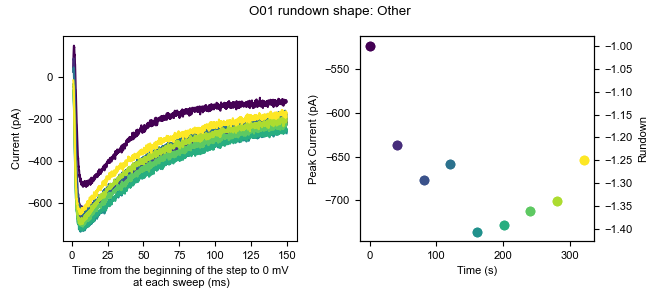

The table this chart was drawn from, first rows:
0, 1, 2, 3, 4, 5, 6, 7, 8
9.514, 3.16, -6.402, 21.99, 4.281, 6.486, -0.4864, 2.962, 6.633
11.09, 6.307, 3.04, 21.99, 1.133, 14.35, 12.1, 13.98, 3.485
3.219, 17.32, 6.189, 23.57, 10.58, 14.35, 10.53, 13.98, 20.8
3.219, 12.6, 1.467, 34.58, 16.87, 9.633, 2.661, 15.55, 14.5
12.66, 25.19, 15.63, 28.29, 4.282, 17.5, 8.957, 24.99, 16.08
11.09, 6.307, -0.1071, 17.27, 9.002, -2.958, -2.061, -8.055, 16.08
12.66, -3.135, -1.681, 31.43, 4.281, 9.633, -2.06, -4.907, 6.633
15.81, 12.6, 1.466, 28.29, 9.002, 6.485, -2.061, 12.4, 1.911
9.514, 9.455, -6.402, 21.99, 4.281, 4.912, 1.087, -3.333, 6.633
-1.503, 7.881, -6.403, 23.56, 5.855, -1.384, -5.208, -3.334, -2.81
12.66, 11.03, 3.041, 25.14, 12.15, -2.957, -11.5, 1.388, 8.207
4.793, 4.734, 4.614, 26.71, 4.281, -1.383, -5.208, 9.257, 3.486
15.81, 12.6, 10.91, 26.71, -2.014, 1.765, -5.207, 12.4, 8.207
9.514, 17.32, 14.06, 18.84, 1.133, -2.958, 1.087, -0.1861, -5.958
14.24, 15.75, 4.615, 29.86, 12.15, 0.1905, 2.662, 6.11, 8.207
20.53, 18.9, 9.336, 48.75, 15.3, 25.37, 13.68, 13.98, 19.22
12.66, 14.18, 7.762, 29.86, 16.87, 12.78, 5.808, 2.961, 6.633
18.96, 36.21, 20.35, 40.88, 16.87, 19.08, 5.808, 13.98, 12.93
6.367, 6.308, 14.06, 28.29, 10.58, 3.338, -13.08, 2.962, 9.781
4.793, 7.881, 3.041, 29.86, 5.855, -2.957, 8.956, 9.257, 0.3376
15.81, 14.18, 3.041, 33.01, 2.708, 6.486, 8.957, 13.98, 6.633
3.219, 0.01198, 1.467, 25.14, -13.03, 3.338, -11.5, -4.907, 1.912
11.09, 6.307, 1.467, 25.14, -8.309, 12.78, -6.782, 12.4, 1.912
6.367, 9.455, -6.402, 17.27, -0.4398, 11.21, -2.06, 6.109, -1.236
12.66, 9.455, -12.7, 20.42, 13.72, 6.486, 2.661, -0.1861, 0.3376
6.367, 17.32, -0.1071, 23.57, 9.003, 9.634, 5.809, 9.257, 5.06
22.11, 17.32, 15.63, 34.58, 9.003, 14.35, 7.383, 4.536, 1.912
18.96, 9.455, 6.188, 23.57, 15.3, 11.21, 8.957, 10.83, 6.633
15.81, 22.04, 18.78, 31.43, 24.74, 15.93, 10.53, 1.388, 3.485
20.53, 23.62, 7.762, 37.73, 18.45, 17.5, 10.53, 12.4, 11.35
9.514, -6.283, -6.403, 28.29, -0.4408, 4.911, -13.08, -1.76, -4.384
20.53, 7.881, 1.467, 18.84, 5.855, -1.383, -5.208, -1.759, 5.06
7.941, 22.05, -1.681, 15.7, 10.58, 3.338, 8.957, 2.962, 0.3376
6.366, 17.32, 9.335, 33.01, 12.15, 8.059, 10.53, 2.961, 14.5
9.514, 15.75, 12.48, 23.56, 13.72, 6.486, 8.956, 12.4, 8.207
1.645, 7.881, 7.762, 14.12, 4.281, -9.253, -5.208, 4.535, -4.384
14.24, 12.6, 6.188, 31.43, 12.15, 8.059, 10.53, 10.83, 8.207
1.645, 7.881, -0.1071, 23.56, -0.4398, 11.21, 4.235, 1.388, -10.68
17.38, 22.05, 15.63, 31.43, 13.72, 22.22, 4.235, 13.98, 12.93
14.24, 11.03, 1.467, 18.84, 10.58, 3.338, -0.4864, -0.1861, 1.912
4.793, 4.734, 7.762, 33.01, 16.87, 11.21, -3.634, 7.684, 8.207
20.53, 26.77, 9.336, 29.86, 9.003, 12.78, 7.383, 17.13, 12.93
14.24, 11.03, 1.467, 20.42, 2.707, -2.957, -2.06, 1.388, 19.22
-3.076, 6.308, -3.254, 10.98, -9.882, -7.678, 4.236, -17.5, 0.3386
9.514, 12.6, -1.681, 28.29, 12.15, 17.5, 5.809, -1.759, 12.93
14.24, 17.32, 7.762, 26.71, 26.31, 3.338, -2.061, 12.4, 8.207
7.941, 11.03, 1.467, 25.14, 15.3, 15.93, 13.68, 2.962, 6.633
9.514, 7.881, 4.614, 20.42, -5.162, 1.764, 2.661, 10.83, 1.912
4.792, 4.733, -1.681, 12.55, 1.133, -7.679, 5.808, -3.334, -1.236
3.219, 11.03, 3.041, 23.56, 10.58, -1.383, 2.661, 4.536, 3.486
9.515, 14.18, 4.615, 18.84, 15.3, 14.35, 16.83, 6.11, 8.207
6.367, 20.47, 20.35, 15.7, 5.855, 6.486, -2.06, 2.962, 22.37
14.24, 22.04, 6.188, 28.29, 13.72, 17.5, 2.661, 9.257, 1.911
25.25, 26.77, 12.48, 36.16, 24.74, 12.78, 4.235, 15.55, 22.37
3.219, 11.03, -3.255, 20.42, 5.855, 1.764, 4.235, -3.334, 0.3376
14.24, 14.18, 7.762, 23.56, 9.002, 1.764, 2.661, 2.961, 9.78
9.514, 9.455, -3.255, 18.84, 1.133, 1.764, 2.661, 6.109, 11.35
6.367, 18.9, 4.615, 29.86, -2.014, 3.338, 7.383, 13.98, 3.486
23.68, 31.49, 18.78, 42.45, 29.46, 28.52, 15.25, 29.72, 14.5
7.941, 11.03, 3.041, 29.86, 10.58, 9.633, 4.235, 7.683, 6.633
... 10,120 more rows
